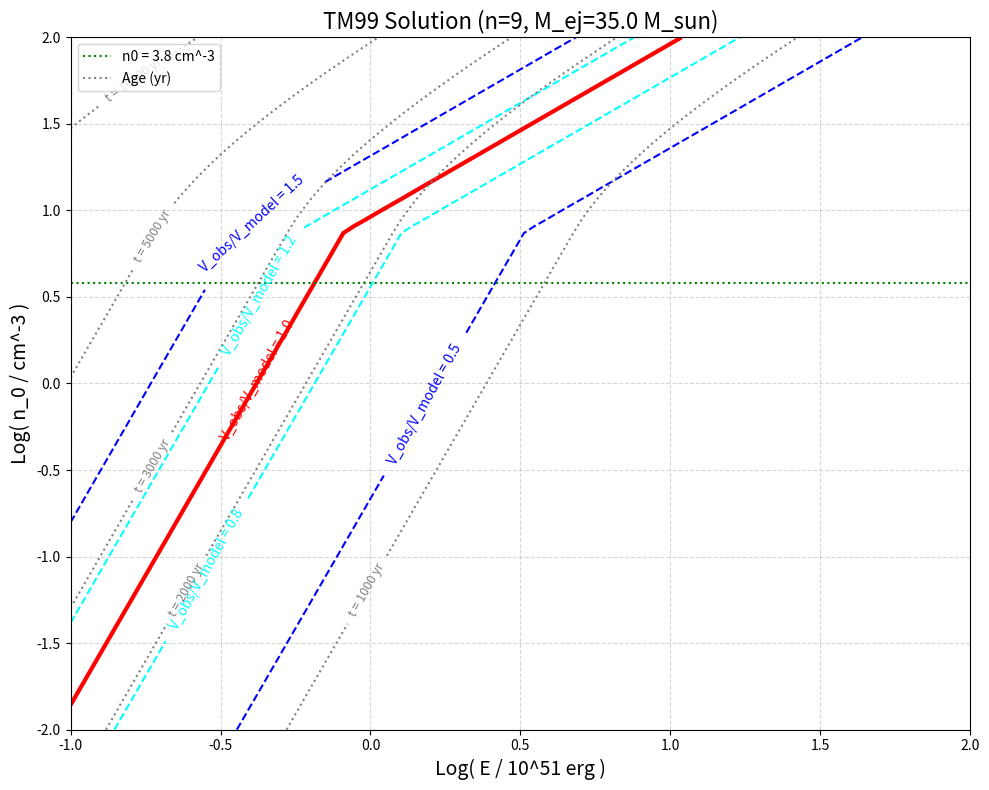
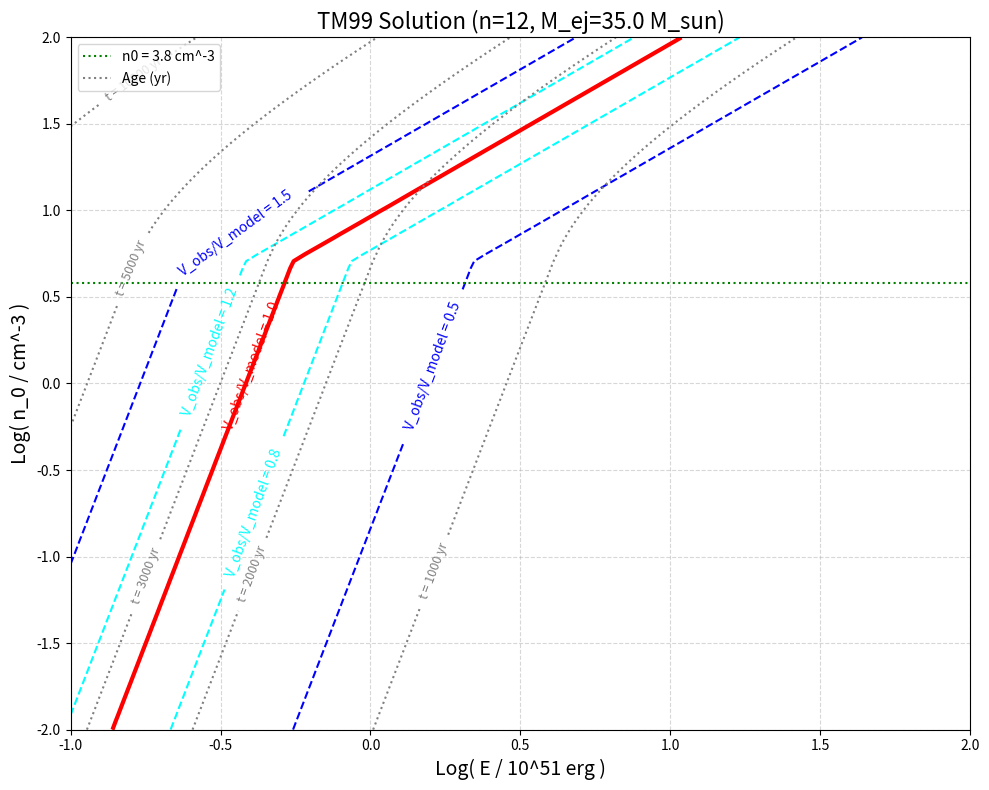

The matplotlib source for these figures, in order:
import numpy as np
import matplotlib.pyplot as plt
from scipy.interpolate import interp1d
from scipy.interpolate import RectBivariateSpline

# --- 物理定数 (CGS単位系) ---
# 太陽質量 (g)
M_SUN_G = 1.989e33
# 水素原子の質量 (g) 
# 論文の定義 (mu_H = 1.4 * m_p) に合わせる [cite: 238]
MU_H_G = 1.4 * 1.6726e-24
# パーセク (cm)
PC_CM = 3.086e18
# 年 (s)
YR_S = 3.154e7
# km/s (cm/s)
KM_S_CMS = 1e5

# ==============================================================================
# スケール計算関数
# ==============================================================================

def calculate_ch_scales(E_51, M_ej, n_0):
    """
    Truelove & McKee (1999) の特徴的なスケールを計算する。
    論文の式(1), (2), (3) に基づく [cite: 231, 233, 234]。
    
    Args:
        E_51 (float): 爆発エネルギー (E / 10^51 erg)
        M_ej (float): 噴出物の質量 (M_ej / M_sun)
        n_0 (float): 周囲の水素原子の数密度 (n_0 / cm^-3)
        
    Returns:
        tuple: (R_ch (pc), t_ch (yr), v_ch (km/s))
    """
    
    # 1. 入力をCGS単位系に変換
    E_cgs = E_51 * 1e51
    M_ej_cgs = M_ej * M_SUN_G
    # 周囲の密度 rho_0 = n_0 * mu_H [cite: 238]
    rho_0_cgs = n_0 * MU_H_G
    
    # R_ch = M_ej^(1/3) * rho_0^(-1/3) [cite: 231]
    R_ch_cm = np.power(M_ej_cgs, 1/3) * np.power(rho_0_cgs, -1/3)
    
    # t_ch = E^(-1/2) * M_ej^(5/6) * rho_0^(-1/3) [cite: 233]
    t_ch_s = (np.power(E_cgs, -1/2) * np.power(M_ej_cgs, 5/6) * np.power(rho_0_cgs, -1/3))
    
    # v_ch = R_ch / t_ch [cite: 242]
    v_ch_cms = R_ch_cm / t_ch_s
              
    # 3. 出力単位 (pc, yr, km/s) に変換
    R_ch_pc = R_ch_cm / PC_CM
    t_ch_yr = t_ch_s / YR_S
    v_ch_kms = v_ch_cms / KM_S_CMS
    
    return R_ch_pc, t_ch_yr, v_ch_kms

# ==============================================================================
# パラメータ取得関数
# ==============================================================================

def get_snr_parameters(n):
    """
    Truelove & McKee (1999) の 表3 と 表6 から
    指定された n に対応する解析解のパラメータを返す。
    """
    
    # 論文の 表3 (n<5) と 表6 (n>5) のパラメータを格納 [cite: 805, 1164]
    SNR_PARAMS = {
        # (中身は元のスクリプトと同じため省略)
        0: {'n_type': 'n<5', 'l_ED': 1.10, 'phi_ED': 0.343, 'phi_ED_eff': 0.0961, 't_ST_star': 0.495, 'R_ST_star': 0.727, 'R_r_ST_star': 0.545, 'v_r_tilde_ST_star': 0.585, 'a_r_tilde_ST_star': 0.106},
        2: {'n_type': 'n<5', 'l_ED': 1.10, 'phi_ED': 0.343, 'phi_ED_eff': 0.0947, 't_ST_star': 0.387, 'R_ST_star': 0.679, 'R_r_ST_star': 0.503, 'v_r_tilde_ST_star': 0.686, 'a_r_tilde_ST_star': -0.151},
        4: {'n_type': 'n<5', 'l_ED': 1.10, 'phi_ED': 0.343, 'phi_ED_eff': 0.0791, 't_ST_star': 0.232, 'R_ST_star': 0.587, 'R_r_ST_star': None, 'v_r_tilde_ST_star': None, 'a_r_tilde_ST_star': None},
        6: {'n_type': 'n>5', 'l_ED': 1.39, 'phi_ED': 0.39, 't_ST_star': 1.04, 'R_ST_star': 1.07, 't_core_star': 0.513, 'R_r_core_star': 0.541, 'v_r_tilde_core_star': 0.527, 'a_r_tilde_core_star': 0.112},
        7: {'n_type': 'n>5', 'l_ED': 1.26, 'phi_ED': 0.47, 't_ST_star': 0.732, 'R_ST_star': 0.881, 't_core_star': 0.363, 'R_r_core_star': 0.469, 'v_r_tilde_core_star': 0.553, 'a_r_tilde_core_star': 0.116},
        8: {'n_type': 'n>5', 'l_ED': 1.21, 'phi_ED': 0.52, 't_ST_star': 0.605, 'R_ST_star': 0.788, 't_core_star': 0.292, 'R_r_core_star': 0.413, 'v_r_tilde_core_star': 0.530, 'a_r_tilde_core_star': 0.139},
        9: {'n_type': 'n>5', 'l_ED': 1.19, 'phi_ED': 0.55, 't_ST_star': 0.523, 'R_ST_star': 0.725, 't_core_star': 0.249, 'R_r_core_star': 0.371, 'v_r_tilde_core_star': 0.497, 'a_r_tilde_core_star': 0.162},
        10: {'n_type': 'n>5', 'l_ED': 1.17, 'phi_ED': 0.57, 't_ST_star': 0.481, 'R_ST_star': 0.687, 't_core_star': 0.220, 'R_r_core_star': 0.340, 'v_r_tilde_core_star': 0.463, 'a_r_tilde_core_star': 0.192},
        12: {'n_type': 'n>5', 'l_ED': 1.15, 'phi_ED': 0.60, 't_ST_star': 0.424, 'R_ST_star': 0.636, 't_core_star': 0.182, 'R_r_core_star': 0.293, 'v_r_tilde_core_star': 0.403, 'a_r_tilde_core_star': 0.251},
        14: {'n_type': 'n>5', 'l_ED': 1.14, 'phi_ED': 0.62, 't_ST_star': 0.389, 'R_ST_star': 0.603, 't_core_star': 0.157, 'R_r_core_star': 0.259, 'v_r_tilde_core_star': 0.354, 'a_r_tilde_core_star': 0.277}
    }
    
    if n not in SNR_PARAMS:
        print(f"エラー: n={n} に対応するパラメータが論文の表に見つかりません。")
        print(f"利用可能な n: {list(SNR_PARAMS.keys())}")
        return None
        
    return SNR_PARAMS[n]


#ランキンユゴニオ関係式から衝撃波速度を計算する関数
def shock_velocity(kT_X, mu=0.604):
    """
    衝撃波速度 v_sh [km/s] を計算する関数
    (ユーザー提供の関数をそのまま使用)
    """
    kT_sh=0.78*kT_X
    k_B = 1.3807e-16       # erg/K
    keV_to_erg = 1.6022e-9 # erg per keV
    m_H = 1.6735e-24       # g

    v_sh = np.sqrt(16 * kT_sh * keV_to_erg / (3 * mu * m_H))  # cm/s
    return v_sh / 1e5  # km/s

# ==============================================================================
# 解析解の軌道計算関数 (速度計算を追加)
# ==============================================================================

def calculate_analytic_solution(n, params):
    """
    指定された n とパラメータに基づき、解析解の軌道 (R* および V*) を計算する。
    """
    
    # 最終的な出力配列
    t_blastwave, R_blastwave, V_blastwave = np.array([]), np.array([]), np.array([])
    # (逆行衝撃波の計算は今回の目的に不要なため省略)
    
    # ST段階の開始時刻と終了時刻
    t_ST_start = params['t_ST_star']
    t_end = 10.0 # プロット終了時刻 (長めに設定)
    
    if params['n_type'] == 'n<5':
        # --- ケース1: n < 5 (n=0, 2, 4) ---
        # 論文 表4 の一般式を使用 [cite: 810]
        
        # --- 順行衝撃波 (Blastwave) ---
        
        # ED段階 (t < t_ST)
        R_ed_b_star = np.linspace(0.01, params['R_ST_star'], 200)
        
        # t*(R*) の計算 [cite: 813]
        C_b1 = 0.642 * np.power((3 - n) / (5 - n), 0.5)
        C_b2_phi = 0.349 * np.power(3 - n, 0.5) * np.sqrt(params['phi_ED_eff'] / 0.0961) # phi_ED_effで補正
        
        term1_b = C_b1 * R_ed_b_star
        term2_b = 1 - C_b2_phi * np.power(R_ed_b_star, 1.5)
        # 0除算や負のべき乗根を防ぐ
        term2_b[term2_b <= 1e-9] = 1e-9 
        t_ed_b_star = term1_b * np.power(term2_b, -2 / (3 - n))
        
        # v*(R*) の計算 [cite: 814]
        # 係数を phi_ED_eff で補正
        C_v1_phi = 1.56 * np.power((5 - n) / (3 - n), 0.5) / np.sqrt(params['phi_ED_eff'] / 0.0961)
        C_v3_phi = 0.202 * (n / np.power(3 - n, 0.5)) * np.sqrt(params['phi_ED_eff'] / 0.0961)
        
        num = C_v1_phi * np.power(term2_b, (5 - n) / (3 - n)) # term2_bは t*(R*) と共通
        den = 1 + C_v3_phi * np.power(R_ed_b_star, 1.5)
        V_ed_b_star = num / den
        
        # ST段階 (t >= t_ST)
        t_st_vec = np.linspace(t_ST_start, t_end, 200)
        
        # R*(t*) の計算 [cite: 815]
        C_b3 = 0.639 * np.power((3 - n) / (5 - n), 0.5)
        R_st_term = params['R_ST_star']**2.5 + 1.42 * (t_st_vec - C_b3)
        R_st_b_star = np.power(R_st_term, 2/5)
        
        # v*(t*) の計算 [cite: 815]
        V_st_b_star = 0.569 * np.power(R_st_term, -3/5)

        t_blastwave = np.concatenate((t_ed_b_star, t_st_vec))
        R_blastwave = np.concatenate((R_ed_b_star, R_st_b_star))
        V_blastwave = np.concatenate((V_ed_b_star, V_st_b_star))

    elif params['n_type'] == 'n>5':
        # --- ケース2: n > 5 (n=6, 7, ..., 14) ---
        # 論文 式(75)[cite: 1090], 式(81)[cite: 1143], 式(57)[cite: 644] に基づく
        
        eta_CN = (n - 3) / n # [cite: 1099]
        xi_0 = 2.026 # [cite: 632]
        A_CN = params['R_ST_star'] / (params['t_ST_star'] ** eta_CN) # Aを逆算

        # --- 順行衝撃波 (Blastwave) ---
        # ED/CN段階 (t < t_ST) [cite: 1090, 1140]
        t_ed_b_star = np.linspace(0.01, t_ST_start, 200)
        R_ed_b_star = A_CN * (t_ed_b_star ** eta_CN)
        # V_b* = dR_b*/dt* [cite: 1092]
        V_ed_b_star = A_CN * eta_CN * np.power(t_ed_b_star, eta_CN - 1.0)
        
        # ST段階 (t >= t_ST) [cite: 644, 1140]
        t_st_vec = np.linspace(t_ST_start, t_end, 200)
        R_st_term = params['R_ST_star']**(5/2) + np.sqrt(xi_0) * (t_st_vec - t_ST_start)
        R_st_b_star = np.power(R_st_term, 2/5)
        # V_b* = dR_b*/dt* [cite: 646]
        V_st_b_star = 0.569 * np.power(R_st_term, -3/5) # (0.4 * sqrt(xi_0) * R_st_term^(-3/5))

        t_blastwave = np.concatenate((t_ed_b_star, t_st_vec))
        R_blastwave = np.concatenate((R_ed_b_star, R_st_b_star))
        V_blastwave = np.concatenate((V_ed_b_star, V_st_b_star))

    # データを t* の昇順にソート（特に n<5 のED期で順序が入れ替わる可能性があるため）
    sort_indices = np.argsort(t_blastwave)
    t_blastwave = t_blastwave[sort_indices]
    R_blastwave = R_blastwave[sort_indices]
    V_blastwave = V_blastwave[sort_indices]

    # 重複する t* がある場合、最後の値のみを残す
    unique_indices = np.searchsorted(t_blastwave, np.unique(t_blastwave), side='right') - 1
    t_blastwave = t_blastwave[unique_indices]
    R_blastwave = R_blastwave[unique_indices]
    V_blastwave = V_blastwave[unique_indices]

    return t_blastwave, R_blastwave, V_blastwave

# ==============================================================================
# コンター図作成関数
# ==============================================================================
def create_contour_plot(R_obs_pc, V_obs_kms, M_ej_Msun, n, E_lines=None, n0_lines=None):
    """
    観測値 (R, V) と仮定 (Mej, n) を満たす (E, n_0) の
    コンター図を作成し、解の詳細をコンソールに出力する。
    """
    
    print("="*70)
    print(f" TM99モデル コンター図作成 (n={n})")
    print("="*70)
    print(f"観測値:")
    print(f"  R_obs = {R_obs_pc:.2f} [pc]")
    print(f"  V_obs = {V_obs_kms:.0f} [km/s]")
    print(f"仮定:")
    print(f"  M_ej = {M_ej_Msun:.1f} [M_sun]")
    print(f"  n = {n}")
    print("-"*70)
    print("グリッドを計算中...")

    # --- 1. 理論軌道モデルの準備 ---
    params = get_snr_parameters(n)
    if params is None:
        return
    t_b_star, R_b_star, V_b_star = calculate_analytic_solution(n, params)
    
    # R* -> V* の補間関数
    unique_R, indices = np.unique(R_b_star, return_index=True)
    interp_V_from_R = interp1d(
        unique_R, 
        V_b_star[indices], 
        bounds_error=False, 
        fill_value="extrapolate"
    )
    # R* -> t* の補間関数
    interp_t_from_R = interp1d(
        unique_R, 
        t_b_star[indices], 
        bounds_error=False, 
        fill_value="extrapolate"
    )

    # --- 2. 探索グリッドの定義 ---
    log_E_51_grid = np.linspace(-1, 2, 100) # Log10(E_51)
    log_n_0_grid = np.linspace(-2, 2, 100)  # Log10(n_0)
    E_51_grid = 10**log_E_51_grid
    n_0_grid = 10**log_n_0_grid
    
    Delta_V_grid = np.zeros((len(E_51_grid), len(n_0_grid)))
    Age_grid = np.zeros((len(E_51_grid), len(n_0_grid)))

    # --- 3. グリッド探索 ---
    for i, E_51 in enumerate(E_51_grid):
        for j, n_0 in enumerate(n_0_grid):
            # (a) スケール計算
            R_ch, t_ch, v_ch = calculate_ch_scales(E_51, M_ej_Msun, n_0)
            
            # (b) 観測値の無次元化
            R_obs_star = R_obs_pc / R_ch
            V_obs_star = V_obs_kms / v_ch
            
            # (c) 理論値の取得
            V_model_star = interp_V_from_R(R_obs_star)
            
            # (d) 差の計算 (観測速度 / 理論速度 の比)
            if V_model_star > 1e-9:
                Delta_V_grid[i, j] = V_obs_star / V_model_star
            else:
                Delta_V_grid[i, j] = np.nan 

            # (e) 年齢の推定
            t_model_star = interp_t_from_R(R_obs_star)
            Age_grid[i, j] = t_model_star * t_ch

    print("計算完了。グラフを描画します...")

    # --- 4. コンター図の描画 ---
    fig, ax = plt.subplots(figsize=(10, 8))
    
    # 速度の比 (V_obs / V_model) のコンター図
    CS_all = ax.contour(
        log_E_51_grid, 
        log_n_0_grid, 
        Delta_V_grid.T, # 転置が必要
        levels=[0.5, 0.8, 1.0, 1.2, 1.5],
        colors=['blue', 'cyan', 'red', 'cyan', 'blue'],
        linestyles=['--', '--', '-', '--', '--']
    )
    ax.clabel(CS_all, inline=True, fontsize=10, fmt='V_obs/V_model = %.1f')
    
    # 解の線 (V_obs/V_model = 1.0) を太く表示
    CS_solution = ax.contour(
        log_E_51_grid, 
        log_n_0_grid, 
        Delta_V_grid.T,
        levels=[1.0],
        colors='red',
        linewidths=3,
        label=f"Solution (R={R_obs_pc:.1f} pc, V={V_obs_kms:.0f} km/s)" # 凡例用ラベル
    )

    # 年齢のコンター図
    age_levels = [1000, 2000, 3000, 5000, 10000]
    CS_age = ax.contour(
        log_E_51_grid, 
        log_n_0_grid, 
        Age_grid.T, # 転置が必要
        levels=age_levels,
        colors='gray',
        linestyles=':'
    )
    ax.clabel(CS_age, inline=True, fontsize=9, fmt='t = %d yr')

    # --- 4.5. 解のコンソール出力 (バグ修正済み) ---
    print("\n" + "="*70)
    print(" 解析結果コンソール出力")
    print("="*70)
    
    # 年齢を補間するための関数を作成
    interp_age = RectBivariateSpline(log_n_0_grid, log_E_51_grid, Age_grid.T, kx=1, ky=1)

    # (1) Delta_V_grid = 1.0 (解の線) の詳細を出力
    print(f"\n--- [1] 解の線 (V_obs/V_model = 1.0) 上の座標と年齢 ---")
    if not CS_solution.allsegs[0]:
        print("  (解が見つかりませんでした。グリッド範囲を確認してください)")
    else:
        for i, segment in enumerate(CS_solution.allsegs[0]):
            print(f"  Segment {i+1}:")
            # 座標 (log_E, log_n0) を取得
            for p in segment[::5]: # ポイントが多すぎるので間引いて表示 (::5)
                log_E = p[0]
                log_n0 = p[1]
                E_51 = 10**log_E
                n_0 = 10**log_n0
                # 補間して年齢を取得 (grid=Falseで補間実行)
                age = interp_age(log_n0, log_E, grid=False).item() # <-- .item() に修正
                print(f"    E_51 = {E_51:6.2f} | n_0 = {n_0:6.3f} | Age = {age:6.0f} yr")

    # (2) n0=一定の線との交点のエネルギーと年齢を計算
    print(f"\n--- [2] 指定された n0_lines との交点 ---")
    if not n0_lines or not CS_solution.allsegs[0]:
        if not n0_lines:
            print("  (n0_lines が指定されていません)")
        else:
            print("  (解が見つからないため、交点を計算できません)")
    else:
        for n0_val in n0_lines:
            if n0_val <= 0: continue
            log_n0_target = np.log10(n0_val)
            print(f"  n_0 = {n0_val} (log10(n0) = {log_n0_target:.3f}) の場合:")
            
            found_intersection = False
            # 全ての解セグメントを探索
            for segment in CS_solution.allsegs[0]:
                # セグメント内の全ての線分 (p1, p2) を探索
                for p1, p2 in zip(segment[:-1], segment[1:]):
                    log_E1, log_n0_1 = p1
                    log_E2, log_n0_2 = p2
                    
                    # 線分が log_n0_target をまたいでいるかチェック
                    if (log_n0_1 <= log_n0_target <= log_n0_2) or (log_n0_2 <= log_n0_target <= log_n0_1):
                        if np.isclose(log_n0_1, log_n0_2): continue # 水平線は除外
                        
                        # 線形補間で交点の log_E を計算
                        t = (log_n0_target - log_n0_1) / (log_n0_2 - log_n0_1)
                        log_E_intersect = log_E1 + t * (log_E2 - log_E1)
                        E_intersect = 10**log_E_intersect
                        
                        # 交点の年齢を補間
                        age_intersect = interp_age(log_n0_target, log_E_intersect, grid=False).item() # <-- .item() に修正
                        
                        print(f"    -> 交点発見: E_51 = {E_intersect:6.2f} | Age = {age_intersect:6.0f} yr")
                        found_intersection = True
            
            if not found_intersection:
                print(f"    -> (指定されたグリッド範囲内で交点が見つかりませんでした)")

    print("="*70 + "\n")
    # --- (▲▲▲ コンソール出力終了 ▲▲▲) ---

    # --- 5. 追加の線を描画 ---
    if E_lines:
        for E_val in E_lines:
            if E_val > 0:
                ax.axvline(np.log10(E_val), color='purple', linestyle='--', linewidth=1.5, 
                           label=f"E = {E_val} E_51")
    
    if n0_lines:
        for n0_val in n0_lines:
            if n0_val > 0:
                ax.axhline(np.log10(n0_val), color='green', linestyle=':', linewidth=1.5, 
                           label=f"n0 = {n0_val} cm^-3")

    # グラフの体裁
    ax.set_title(f"TM99 Solution (n={n}, M_ej={M_ej_Msun:.1f} M_sun)", fontsize=16)
    ax.set_xlabel("Log( E / 10^51 erg )", fontsize=14)
    ax.set_ylabel("Log( n_0 / cm^-3 )", fontsize=14)
    
    ax.plot([], [], 'k:', color='gray', label="Age (yr)") # 年齢用のダミーラベル
    ax.legend(loc='upper left', fontsize=10) 
    
    plt.grid(True, linestyle='--', alpha=0.5)
    plt.tight_layout()
    
    filename = f"snr_contour_n{n}_Mej{M_ej_Msun:.0f}.png"
    plt.savefig(filename)
    print(f"\nコンター図を {filename} として保存しました。")
    plt.show() # インタラクティブ表示が必要な場合はこのコメントを外す

# ==============================================================================
# --- スクリプトの実行 (メイン) ---
# ==============================================================================
if __name__ == "__main__":
    
    # --- 1. 観測値の入力 (固定) ---
    R_obs_pc = 3.71    # 観測されたSNRの半径 (pc)
    kT_X=1.52      # 観測されたX線温度 (keV)
    
    V_obs_kms = shock_velocity(kT_X, mu=0.604) # 観測された衝撃波速度 (km/s)
    print(V_obs_kms)

    
    # --- 2. 仮定の入力 (ループで回すリスト) ---
    
    # 充填率 f に基づいて、試したい M_ej のリストを作成
    M_ej_max = 35.0 # f=1.0 の時の最大質量
    
    #M_ej_list = [
        #M_ej_max * np.sqrt(1.0),  # Case 1: f = 1.0
        #M_ej_max * np.sqrt(0.5),  # Case 2: f = 0.5
        #M_ej_max * np.sqrt(0.1),  # Case 3: f = 0.1
        #M_ej_max * np.sqrt(0.01)  # Case 4: f = 0.01
    #]
    M_ej_list = [
        M_ej_max * np.sqrt(1.0),  # Case 1: f = 1.0
    ]
    
    # 試したい n のリストを作成
    n_list = [9, 12]
    
    # --- 2.5 追加の線 (全グラフで共通) ---
    E_lines_to_plot = []       # E_51 = 1, 5, 10 に垂直線を描画
    n0_lines_to_plot = [3.8]   # n_0 = 1.733 に水平線を描画
    
    
    print("\n" + "#"*70)
    print(" 複数のパラメータで解析を実行します。")
    print(f"  M_ej の試行リスト (M_sun): {[round(m, 1) for m in M_ej_list]}")
    print(f"  n の試行リスト: {n_list}")
    print("#"*70 + "\n")
    
    # --- 3. ループ実行 ---
    # n のリストでループ
    for n_val in n_list:
        
        # M_ej のリストでループ
        for M_ej_val in M_ej_list:
            
            print(f"\n--- 解析中: n = {n_val}, M_ej = {M_ej_val:.1f} M_sun ---")
            
            # コンター図の作成実行
            create_contour_plot(
                R_obs_pc = R_obs_pc,
                V_obs_kms = V_obs_kms,
                M_ej_Msun = M_ej_val,   # <--- ループ変数を使用
                n = n_val,            # <--- ループ変数を使用
                E_lines = E_lines_to_plot,
                n0_lines = n0_lines_to_plot
            )

    print("\n" + "#"*70)
    print(" 全ての解析が完了しました。")
    print(f" (n={len(n_list)}) x (M_ej={len(M_ej_list)}) = {len(n_list) * len(M_ej_list)} 枚のグラフが出力されました。")
    print("#"*70 + "\n")